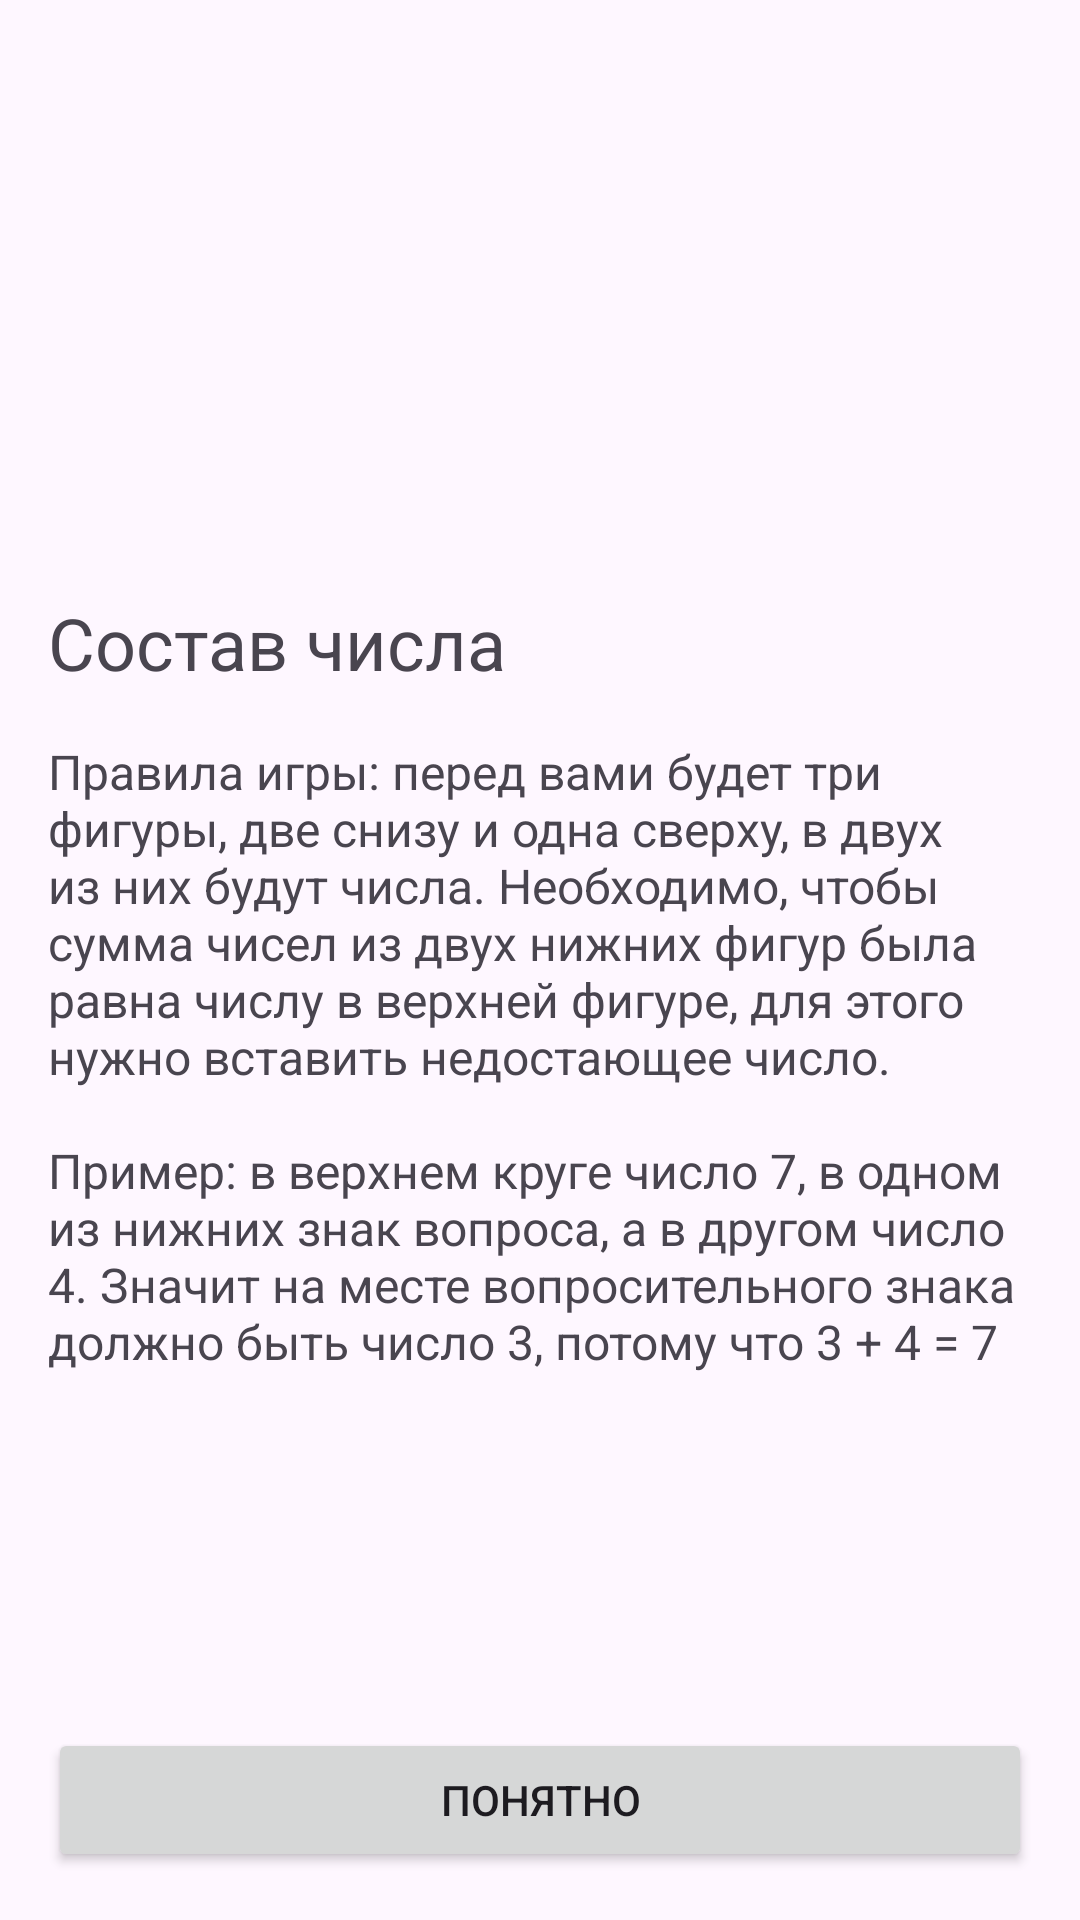

Here is an Android app screen rendered from its layout file. Give the layout XML and the strings, colors and styles it references.
<!-- AndroidManifest.xml: application theme Theme.PLC_Composition -->
<!-- res/layout/fragment_welcome.xml -->
<?xml version="1.0" encoding="utf-8"?>
<ScrollView
    xmlns:android="http://schemas.android.com/apk/res/android"
    xmlns:app="http://schemas.android.com/apk/res-auto"
    xmlns:tools="http://schemas.android.com/tools"
    android:layout_width="match_parent"
    android:layout_height="match_parent"
    android:fillViewport="true"
    >

    <androidx.constraintlayout.widget.ConstraintLayout
        android:layout_width="match_parent"
        android:layout_height="wrap_content"
        android:orientation="vertical"
        tools:context=".presentation.WelcomeFragment"
        >

        <ImageView
            android:id="@+id/iv_logo"
            android:layout_width="wrap_content"
            android:layout_height="150dp"
            android:layout_gravity="center"
            android:layout_margin="32dp"
            android:src="@drawable/ic_brain"
            android:contentDescription="@string/welcome_logo"
            app:layout_constraintEnd_toEndOf="parent"
            app:layout_constraintStart_toStartOf="parent"
            app:layout_constraintTop_toTopOf="parent"
            />

        <TextView
            android:id="@+id/tv_title"
            android:layout_width="match_parent"
            android:layout_height="wrap_content"
            android:text="@string/welcome_title"
            android:textSize="24sp"
            android:layout_margin="16dp"
            app:layout_constraintTop_toBottomOf="@id/iv_logo"
            />

        <TextView
            android:layout_width="match_parent"
            android:layout_height="wrap_content"
            android:text="@string/game_rules"
            android:textSize="16sp"
            android:layout_margin="16dp"
            app:layout_constraintTop_toBottomOf="@id/tv_title"
            />

        <Button
            android:id="@+id/button_understand"
            android:layout_width="match_parent"
            android:layout_height="wrap_content"
            android:layout_gravity="bottom"
            android:layout_margin="16dp"
            android:text="@string/button_understand"
            app:layout_constraintBottom_toBottomOf="parent"
            app:layout_constraintEnd_toEndOf="parent"
            app:layout_constraintStart_toStartOf="parent" />
    </androidx.constraintlayout.widget.ConstraintLayout>
</ScrollView>
<!-- resources referenced by this layout -->
<resources>
  <string name="button_understand">Понятно</string>
  <string name="game_rules">
          Правила игры: перед вами будет три фигуры, две снизу и одна сверху, в двух из них будут
          числа. Необходимо, чтобы сумма чисел из двух нижних фигур была равна числу в верхней фигуре,
          для этого нужно вставить недостающее число.\n\nПример: в верхнем круге число 7, в одном
          из нижних знак вопроса, а в другом число 4. Значит на месте вопросительного знака должно
          быть число 3, потому что 3 + 4 = 7
      </string>
  <string name="welcome_logo">Welcome logo</string>
  <string name="welcome_title">Состав числа</string>
  <style name="Theme.PLC_Composition" parent="Base.Theme.PLC_Composition" />
  <style name="Base.Theme.PLC_Composition" parent="Theme.Material3.DayNight.NoActionBar">
          
          
      </style>
</resources>
